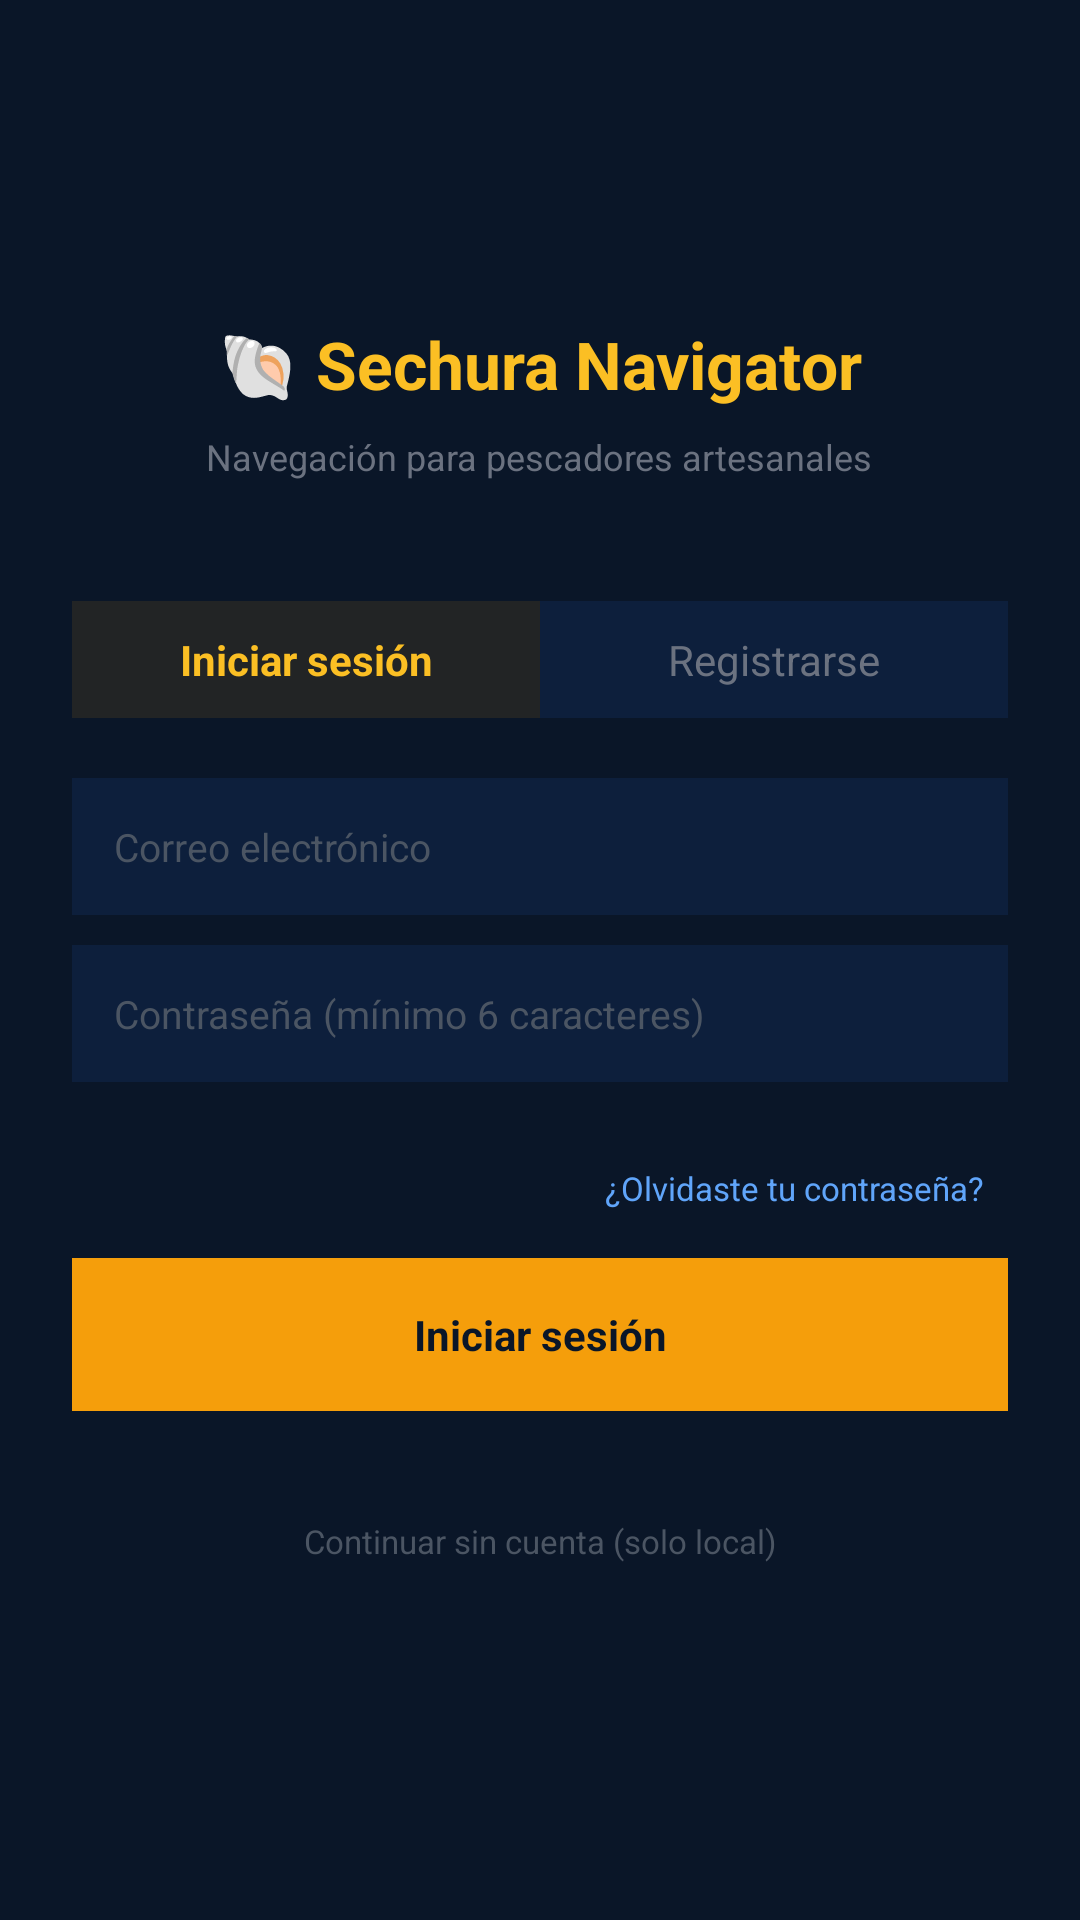

The Android layout XML behind this screen, and the referenced resources:
<!-- AndroidManifest.xml: application theme Theme.SechuraNavigator -->
<!-- res/layout/activity_auth.xml -->
<?xml version="1.0" encoding="utf-8"?>
<LinearLayout
    xmlns:android="http://schemas.android.com/apk/res/android"
    android:layout_width="match_parent"
    android:layout_height="match_parent"
    android:orientation="vertical"
    android:background="#0A1628"
    android:gravity="center"
    android:padding="24dp">

    
    <TextView
        android:layout_width="wrap_content"
        android:layout_height="wrap_content"
        android:text="🐚 Sechura Navigator"
        android:textColor="#FBBF24"
        android:textSize="22sp"
        android:textStyle="bold"
        android:layout_marginBottom="8dp"/>

    <TextView
        android:layout_width="wrap_content"
        android:layout_height="wrap_content"
        android:text="Navegación para pescadores artesanales"
        android:textColor="#6B7280"
        android:textSize="12sp"
        android:layout_marginBottom="40dp"/>

    
    <LinearLayout
        android:layout_width="match_parent"
        android:layout_height="wrap_content"
        android:orientation="horizontal"
        android:layout_marginBottom="20dp">

        <TextView
            android:id="@+id/tabLogin"
            android:layout_width="0dp"
            android:layout_height="wrap_content"
            android:layout_weight="1"
            android:text="Iniciar sesión"
            android:textColor="#FBBF24"
            android:textSize="14sp"
            android:textStyle="bold"
            android:gravity="center"
            android:padding="10dp"
            android:background="#1AF59E0B"
            android:clickable="true"
            android:focusable="true"/>

        <TextView
            android:id="@+id/tabRegister"
            android:layout_width="0dp"
            android:layout_height="wrap_content"
            android:layout_weight="1"
            android:text="Registrarse"
            android:textColor="#6B7280"
            android:textSize="14sp"
            android:gravity="center"
            android:padding="10dp"
            android:background="#0D1F3C"
            android:clickable="true"
            android:focusable="true"/>

    </LinearLayout>

    
    <EditText
        android:id="@+id/etName"
        android:layout_width="match_parent"
        android:layout_height="wrap_content"
        android:background="#0D1F3C"
        android:textColor="#FFFFFF"
        android:textColorHint="#4B5563"
        android:hint="Nombre completo"
        android:textSize="13sp"
        android:padding="14dp"
        android:layout_marginBottom="10dp"
        android:inputType="textPersonName|textCapWords"
        android:visibility="gone"/>

    
    <EditText
        android:id="@+id/etEmail"
        android:layout_width="match_parent"
        android:layout_height="wrap_content"
        android:background="#0D1F3C"
        android:textColor="#FFFFFF"
        android:textColorHint="#4B5563"
        android:hint="Correo electrónico"
        android:textSize="13sp"
        android:padding="14dp"
        android:layout_marginBottom="10dp"
        android:inputType="textEmailAddress"/>

    
    <EditText
        android:id="@+id/etPassword"
        android:layout_width="match_parent"
        android:layout_height="wrap_content"
        android:background="#0D1F3C"
        android:textColor="#FFFFFF"
        android:textColorHint="#4B5563"
        android:hint="Contraseña (mínimo 6 caracteres)"
        android:textSize="13sp"
        android:padding="14dp"
        android:layout_marginBottom="20dp"
        android:inputType="textPassword"/>

    
    <TextView
        android:id="@+id/tvForgotPassword"
        android:layout_width="match_parent"
        android:layout_height="wrap_content"
        android:text="¿Olvidaste tu contraseña?"
        android:textColor="#60A5FA"
        android:textSize="11sp"
        android:gravity="end"
        android:padding="8dp"
        android:layout_marginBottom="8dp"
        android:clickable="true"
        android:focusable="true"/>

    
    <TextView
        android:id="@+id/btnAuth"
        android:layout_width="match_parent"
        android:layout_height="wrap_content"
        android:text="Iniciar sesión"
        android:textColor="#0A1628"
        android:textSize="14sp"
        android:textStyle="bold"
        android:gravity="center"
        android:padding="16dp"
        android:background="#F59E0B"
        android:layout_marginBottom="16dp"
        android:clickable="true"
        android:focusable="true"/>

    
    <ProgressBar
        android:id="@+id/progressBar"
        android:layout_width="wrap_content"
        android:layout_height="wrap_content"
        android:visibility="gone"/>

    
    <TextView
        android:id="@+id/btnSkipAuth"
        android:layout_width="wrap_content"
        android:layout_height="wrap_content"
        android:text="Continuar sin cuenta (solo local)"
        android:textColor="#4B5563"
        android:textSize="11sp"
        android:padding="12dp"
        android:layout_marginTop="8dp"
        android:clickable="true"
        android:focusable="true"/>

</LinearLayout>
<!-- resources referenced by this layout -->
<resources>
  <style name="Theme.SechuraNavigator" parent="Base.Theme.SechuraNavigator" />
  <style name="Base.Theme.SechuraNavigator" parent="Theme.Material3.DayNight.NoActionBar">
          
          
      </style>
</resources>
